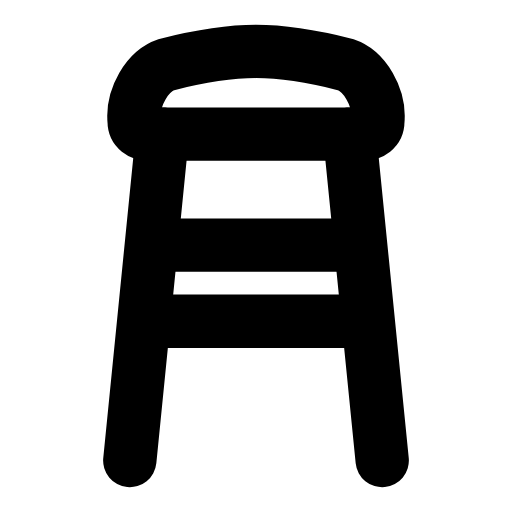
t = 0.00 s
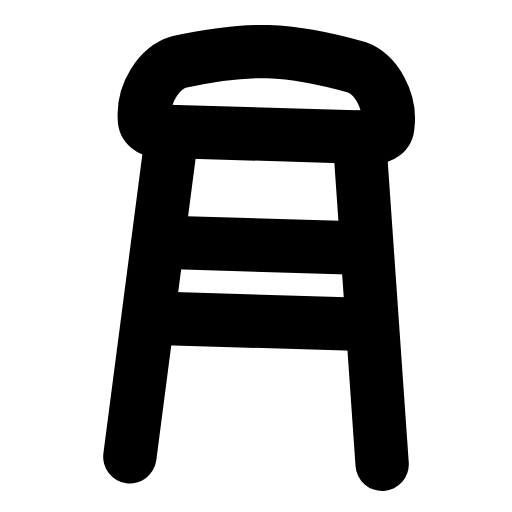
t = 0.27 s
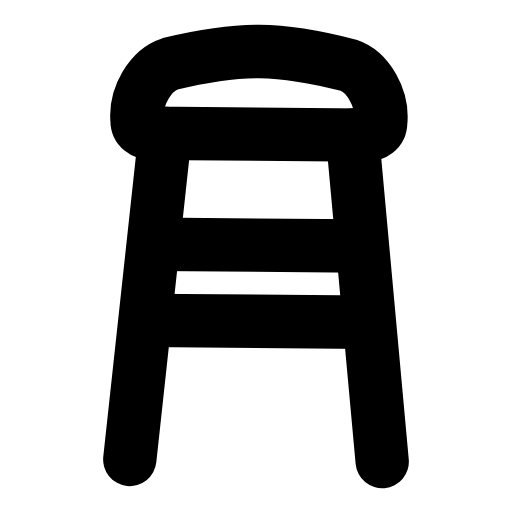
t = 0.52 s
t = 0.78 s: frame unchanged from t = 0.00 s, image omitted
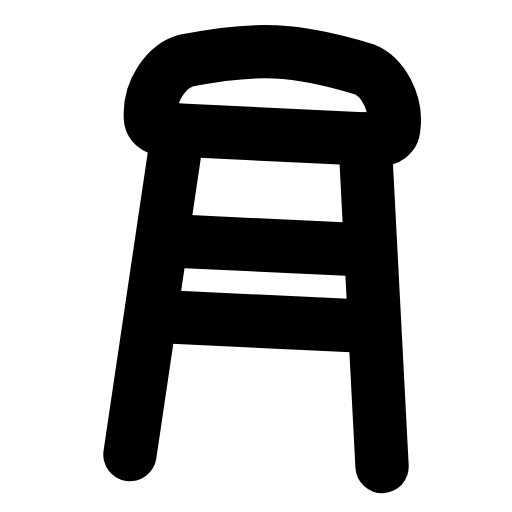
t = 1.05 s
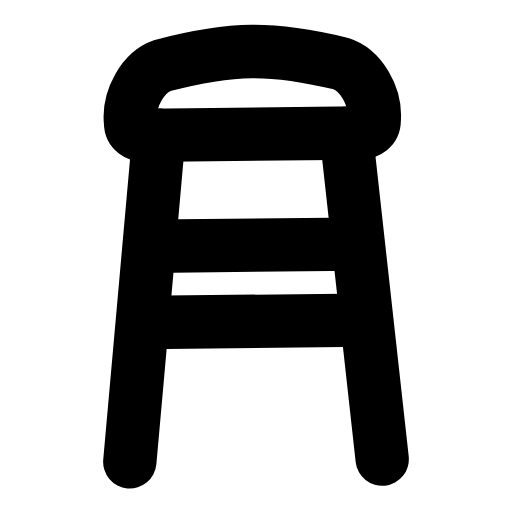
t = 1.33 s

The animated SVG that drew these frames (rendered in a browser with its animation timeline set to each time). Animation: 1 SMIL element (animateTransform=1); one cycle of 1.60 s, repeats indefinitely.

<svg xmlns="http://www.w3.org/2000/svg" width="24" height="24" viewBox="0 0 24 24" fill="none"><g transform="translate(-0.24 -0.24) scale(1.02)"><g><animateTransform attributeName="transform" type="rotate" values="0 12 21.4;-3.5 12 21.4;2.8000000000000003 12 21.4;0 12 21.4;0 12 21.4;2.8000000000000003 12 21.4;-3.5 12 21.4;0 12 21.4;0 12 21.4" keyTimes="0;0.135;0.279;0.45;0.6;0.714;0.81;0.9;1" dur="1.6s" repeatCount="indefinite" calcMode="spline" keySplines="0.16 1 0.3 1;0.16 1 0.3 1;0.16 1 0.3 1;0.16 1 0.3 1;0.16 1 0.3 1;0.16 1 0.3 1;0.16 1 0.3 1;0.16 1 0.3 1"/><path stroke="currentColor" stroke-width="2.451" stroke-linecap="round" stroke-linejoin="round" fill="none" d="M12 2.6C10.6 2.6 9.1 2.9 7.9 3.2C7 3.5 6.3 4.7 6.4 5.8C6.4 6.2 6.7 6.4 7.1 6.4L16.9 6.4C17.3 6.4 17.6 6.2 17.6 5.8C17.7 4.7 17 3.5 16.1 3.2C14.9 2.9 13.4 2.6 12 2.6Z"></path><path stroke="currentColor" stroke-width="2.451" stroke-linecap="round" stroke-linejoin="round" fill="none" d="M7.7 6.4L6.2 21.4M16.3 6.4L17.8 21.4"></path><path stroke="currentColor" stroke-width="2.451" stroke-linecap="round" stroke-linejoin="round" fill="none" d="M7.3 11.5L16.7 11.5M6.9 15L17.1 15"></path></g></g></svg>
